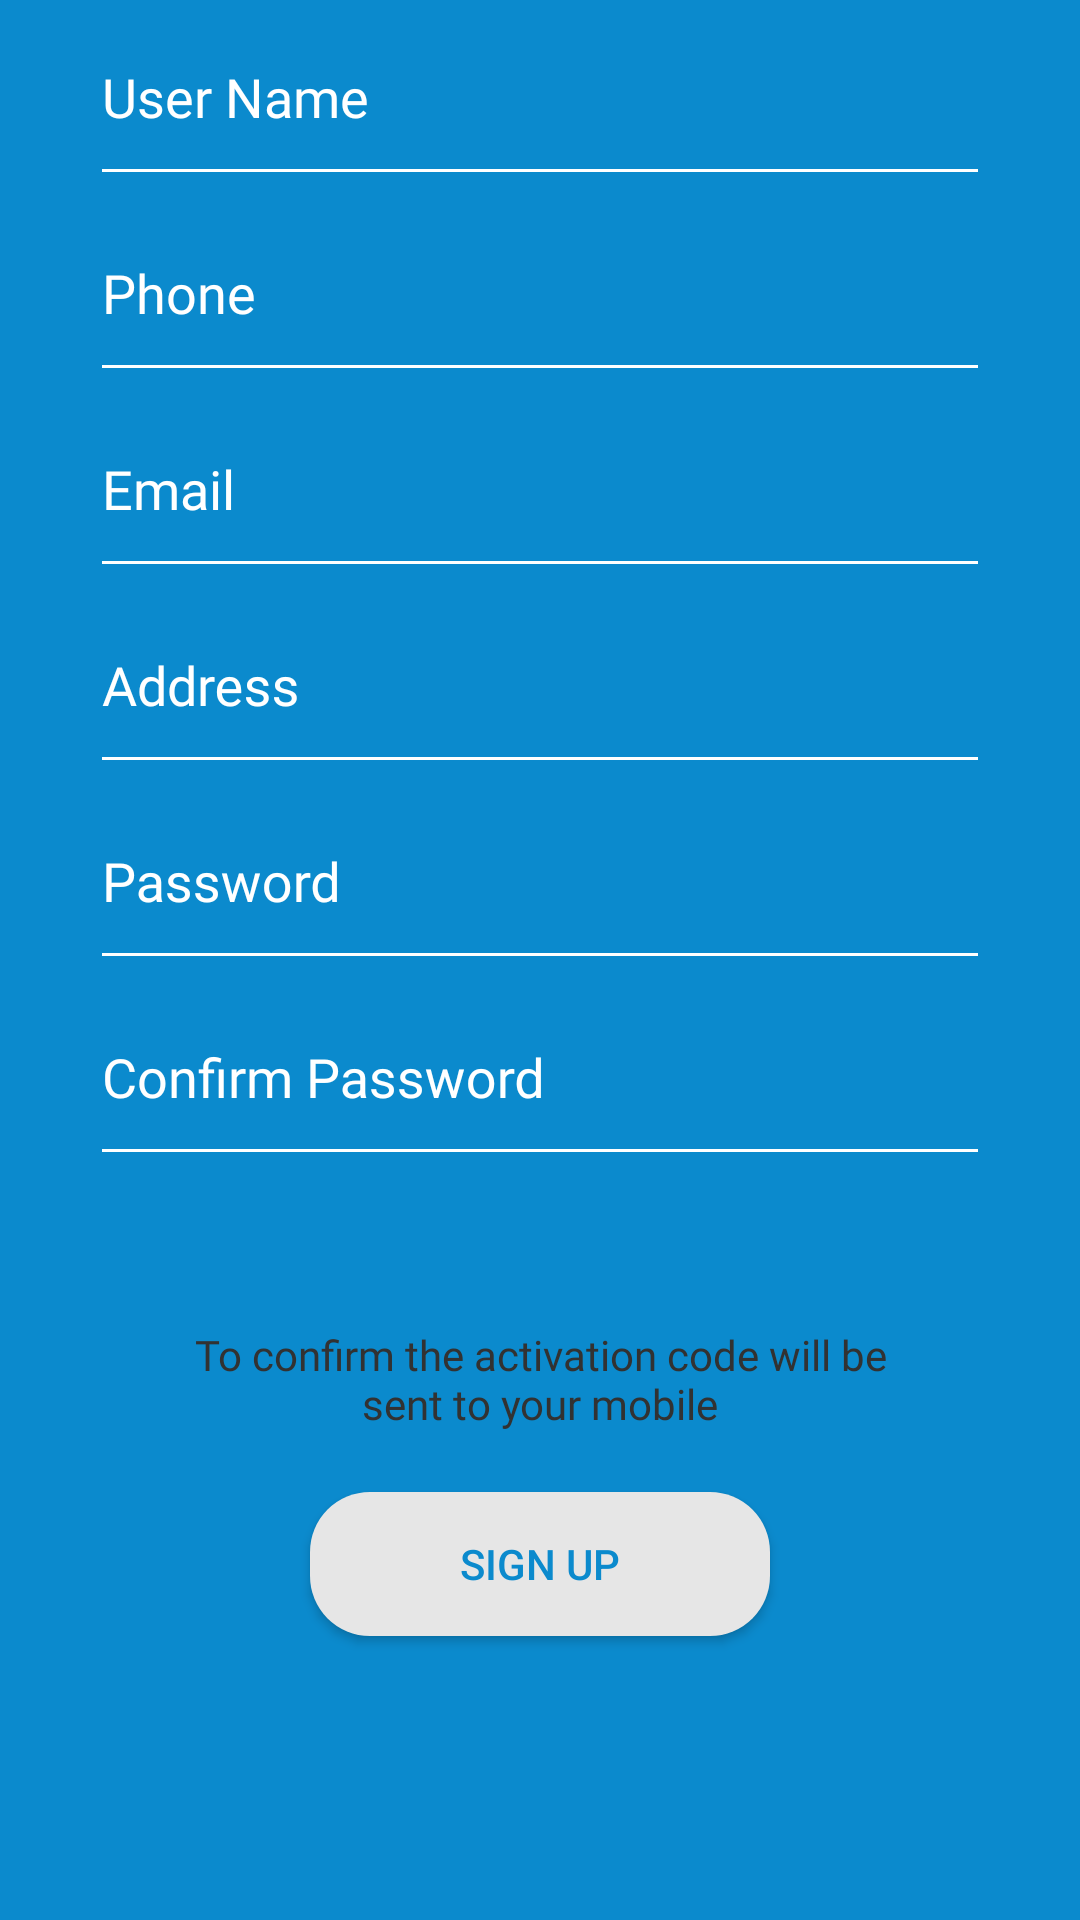

Here is an Android app screen rendered from its layout file. Give the layout XML and the strings, colors and styles it references.
<!-- AndroidManifest.xml: activity theme Theme.AppCompat.Light.NoActionBar -->
<!-- res/layout/fragment_register.xml -->
<FrameLayout xmlns:android="http://schemas.android.com/apk/res/android"
    xmlns:tools="http://schemas.android.com/tools"
    android:layout_width="match_parent"
    android:layout_height="match_parent"
    tools:context="com.example.visionstech.storkmart.Fragment.RegisterFragment">

    <LinearLayout
        android:id="@+id/registerEditTextContainer"
        android:layout_width="match_parent"
        android:layout_height="match_parent"
        android:layout_below="@+id/registerHead"
        android:background="#0B8ACD"
        android:orientation="vertical">

        <android.support.design.widget.TextInputLayout
            android:id="@+id/layoutEdtRegisterUserName"
            style="@style/TextInputEditTextStyle"
            android:layout_width="match_parent"
            android:layout_height="wrap_content"
            android:layout_marginEnd="30dp"
            android:layout_marginLeft="30dp"

            android:layout_marginRight="30dp"

            android:layout_marginStart="30dp"


            >


            <android.support.design.widget.TextInputEditText
                android:id="@+id/edtRegisterUserName"
                android:layout_width="match_parent"
                android:layout_height="wrap_content"
                android:layout_marginTop="16dp"
                android:backgroundTint="@android:color/white"

                android:fontFamily="@font/cocon_nextarabiclight_0"


                android:hint="@string/userName"
                android:inputType="textPersonName"
                android:paddingBottom="20dp"
                android:singleLine="true"
                android:textAppearance="?android:textAppearanceMedium"

                />


        </android.support.design.widget.TextInputLayout>


        <android.support.design.widget.TextInputLayout
            android:id="@+id/layoutRegisterPhone"
            style="@style/TextInputEditTextStyle"
            android:layout_width="match_parent"
            android:layout_height="wrap_content"
            android:layout_marginEnd="30dp"
            android:layout_marginLeft="30dp"

            android:layout_marginRight="30dp"

            android:layout_marginStart="30dp"
            android:layout_toRightOf="@+id/phoneImage">

            <android.support.design.widget.TextInputEditText
                android:id="@+id/edtRegisterPhone"
                android:layout_width="fill_parent"
                android:layout_height="wrap_content"
                android:layout_marginTop="16dp"

                android:backgroundTint="@android:color/white"
                android:fontFamily="@font/cocon_nextarabiclight_0"

                android:hint="@string/phone"

                android:inputType="phone"
                android:paddingBottom="20dp"
                android:singleLine="true"
                android:textAppearance="?android:textAppearanceMedium"


                />
        </android.support.design.widget.TextInputLayout>


        <android.support.design.widget.TextInputLayout
            android:id="@+id/layoutEdtRegisterEmail"

            style="@style/TextInputEditTextStyle"
            android:layout_width="match_parent"
            android:layout_height="wrap_content"
            android:layout_marginEnd="30dp"
            android:layout_marginLeft="30dp"

            android:layout_marginRight="30dp"

            android:layout_marginStart="30dp"

            >

            <android.support.design.widget.TextInputEditText
                android:id="@+id/edtRegisterEmail"
                android:layout_width="fill_parent"
                android:layout_height="wrap_content"
                android:backgroundTint="@android:color/white"
                android:fontFamily="@font/cocon_nextarabiclight_0"

                android:hint="@string/Email"
                android:inputType="textEmailAddress"


                android:paddingBottom="20dp"
                android:singleLine="true"
                android:textAppearance="?android:textAppearanceMedium"


                />
        </android.support.design.widget.TextInputLayout>


        <android.support.design.widget.TextInputLayout
            android:id="@+id/layoutRegisterAddress"

            style="@style/TextInputEditTextStyle"
            android:layout_width="fill_parent"
            android:layout_height="wrap_content"
            android:layout_marginEnd="30dp"
            android:layout_marginLeft="30dp"

            android:layout_marginRight="30dp"

            android:layout_marginStart="30dp"

            >

            <android.support.design.widget.TextInputEditText
                android:id="@+id/edtRegisterAddress"
                android:layout_width="fill_parent"

                android:layout_height="wrap_content"
                android:backgroundTint="@android:color/white"
                android:fontFamily="@font/cocon_nextarabiclight_0"
                android:hint="@string/address"

                android:inputType="textEmailAddress"

                android:paddingBottom="20dp"
                android:singleLine="true"
                android:textAppearance="?android:textAppearanceMedium"


                />
        </android.support.design.widget.TextInputLayout>


        <android.support.design.widget.TextInputLayout
            android:id="@+id/layoutEdtRegisterPassword"

            style="@style/TextInputEditTextStyle"
            android:layout_width="match_parent"
            android:layout_height="wrap_content"
            android:layout_marginEnd="30dp"
            android:layout_marginLeft="30dp"

            android:layout_marginRight="30dp"

            android:layout_marginStart="30dp"


            >

            <android.support.design.widget.TextInputEditText
                android:id="@+id/edtRegisterPassword"
                android:layout_width="fill_parent"
                android:layout_height="wrap_content"
                android:layout_marginTop="16dp"

                android:backgroundTint="@android:color/white"
                android:fontFamily="@font/cocon_nextarabiclight_0"

                android:hint="@string/Password"
                android:paddingBottom="20dip"
                android:singleLine="true"
                android:textAppearance="?android:textAppearanceMedium"


                />
        </android.support.design.widget.TextInputLayout>


        <android.support.design.widget.TextInputLayout
            android:id="@+id/RegisterConfirmPassword"
            style="@style/TextInputEditTextStyle"
            android:layout_width="match_parent"
            android:layout_height="wrap_content"

            android:layout_marginEnd="30dp"
            android:layout_marginLeft="30dp"

            android:layout_marginRight="30dp"

            android:layout_marginStart="30dp"


            >

            <android.support.design.widget.TextInputEditText
                android:id="@+id/edtRegisterConfirmPassword"
                android:layout_width="fill_parent"
                android:layout_height="wrap_content"
                android:layout_marginTop="16dp"
                android:backgroundTint="@android:color/white"

                android:fontFamily="@font/cocon_nextarabiclight_0"
                android:hint="@string/confirmPassword"
                android:paddingBottom="20dip"
                android:singleLine="true"

                android:textAppearance="?android:textAppearanceMedium"
                android:textColorHint="@android:color/white"


                />
        </android.support.design.widget.TextInputLayout>


        <TextView
            android:id="@+id/sendCodeHint"
            android:layout_width="wrap_content"
            android:layout_height="wrap_content"
            android:layout_gravity="center"
            android:layout_marginEnd="50dp"
            android:layout_marginLeft="50dp"
            android:layout_marginRight="50dp"

            android:layout_marginStart="50dp"

            android:layout_marginTop="50dp"
            android:fontFamily="@font/cocon_nextarabiclight_0"
            android:gravity="center"
            android:text="@string/sendCodeHint"
            android:textColor="@color/lightBlack" />


        <Button
            android:id="@+id/btn_signUp"
            android:layout_width="wrap_content"
            android:layout_height="wrap_content"
            android:layout_gravity="center"
            android:layout_marginBottom="20dp"
            android:layout_marginTop="20dp"
            android:background="@drawable/appbar_transparent_shape"
            android:gravity="center"
            android:paddingEnd="50dp"
            android:paddingStart="50dp"
            android:text="@string/SignUp"
            android:textColor="#0B8ACD" />

    </LinearLayout>


</FrameLayout>
<!-- resources referenced by this layout -->
<resources>
  <color name="lightBlack">#323232</color>
  <!-- drawable appbar_transparent_shape (drawable) -->
  <?xml version="1.0" encoding="utf-8"?>
  <shape xmlns:android="http://schemas.android.com/apk/res/android" >
  
  
  
  
  
  
      <corners android:radius="20dp" />
  
      <solid android:color="#E6E6E6" />
  
  
  
  
  
  </shape>
  <string name="Email">Email</string>
  <string name="Password">Password</string>
  <string name="SignUp">Sign Up</string>
  <string name="address">Address</string>
  <string name="confirmPassword">Confirm Password</string>
  <string name="phone">Phone</string>
  <string name="sendCodeHint">To confirm the activation code will be sent to your mobile</string>
  <string name="userName">User Name</string>
  <style name="TextInputEditTextStyle" parent="Widget.Design.TextInputLayout">
          <item name="android:textColor">@android:color/white</item>
          <item name="android:textColorHint">@android:color/white</item>
          <item name="android:fontFamily">@font/cocon_nextarabiclight_0</item>
          <item name="android:layout_marginEnd">20dp</item>
          <item name="android:layout_marginLeft">5dp</item>
  
          <item name=" android:layout_marginRight">20dp</item>
          <item name=" android:layout_marginStart">5dp</item>
  
  
      </style>
</resources>
